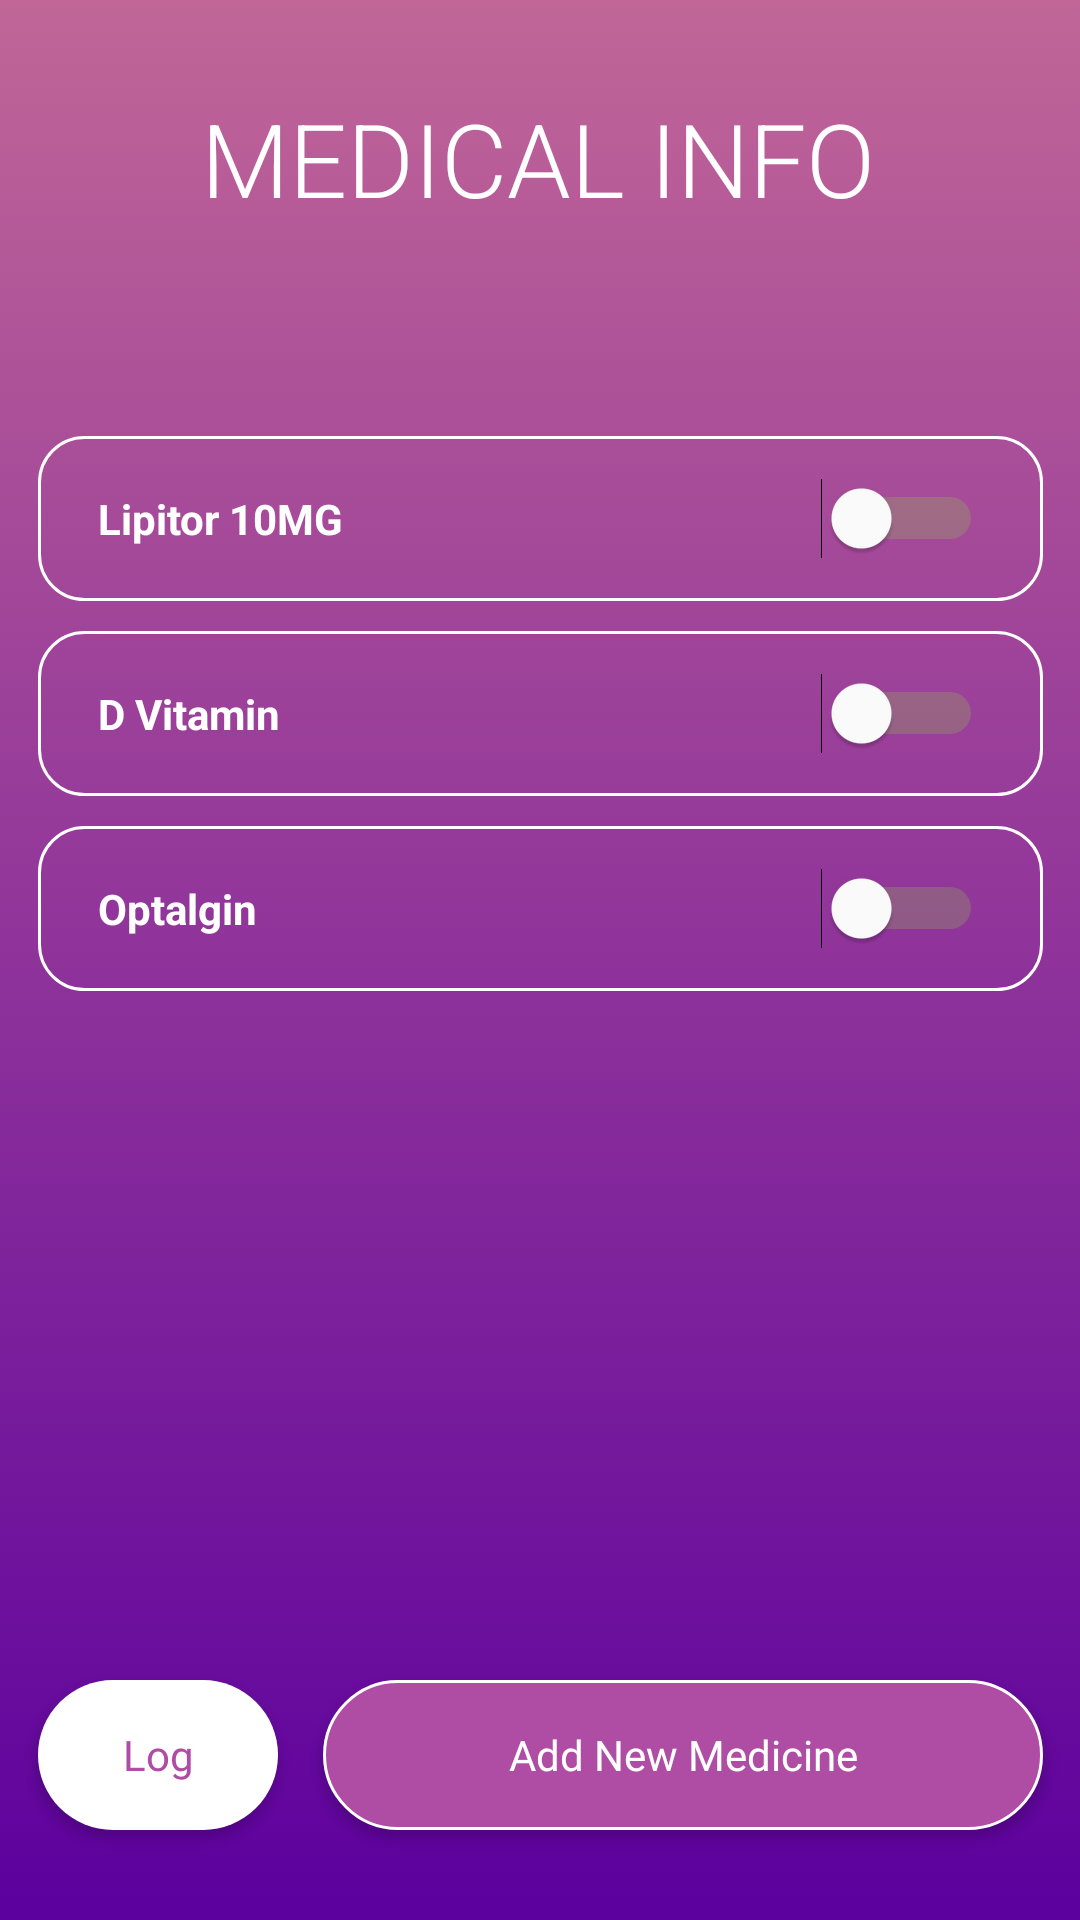

This screen was rendered from an Android layout file. Write that file and the resources it references.
<!-- AndroidManifest.xml: application theme Theme.Vevaio -->
<!-- res/layout/activity_medical_info_third.xml -->
<?xml version="1.0" encoding="utf-8"?>
<ScrollView xmlns:android="http://schemas.android.com/apk/res/android"
    xmlns:app="http://schemas.android.com/apk/res-auto"
    xmlns:tools="http://schemas.android.com/tools"
    android:layout_width="fill_parent"
    android:layout_height="fill_parent"
    android:fillViewport="true">

    <androidx.constraintlayout.widget.ConstraintLayout
        android:layout_width="match_parent"
        android:layout_height="wrap_content"
        android:background="@drawable/gradient_background"
        android:weightSum="8"
        tools:context=".MedicalInfoThirdActivity">

        <ImageButton
            android:id="@+id/btn_return"
            android:layout_width="wrap_content"
            android:layout_height="wrap_content"
            android:backgroundTint="#00FFFFFF"
            android:contentDescription="@string/go_back"
            app:layout_constraintBottom_toBottomOf="parent"
            app:layout_constraintEnd_toEndOf="parent"
            app:layout_constraintHorizontal_bias="0.013"
            app:layout_constraintStart_toStartOf="parent"
            app:layout_constraintTop_toTopOf="parent"
            app:layout_constraintVertical_bias="0.0"
            app:srcCompat="@drawable/ic_arrow_back" />

        <TextView
            android:id="@+id/tv_medical_info"
            android:layout_width="wrap_content"
            android:layout_height="wrap_content"
            android:layout_gravity="center"
            android:layout_marginTop="30dp"
            android:layout_weight="1"
            android:text="@string/medical_info_title"
            android:textAppearance="@style/TextAppearance.AppCompat.Display4"
            android:textColor="#FFFFFF"
            android:textSize="34sp"
            app:layout_constraintBottom_toBottomOf="parent"
            app:layout_constraintEnd_toEndOf="parent"
            app:layout_constraintHorizontal_bias="0.495"
            app:layout_constraintStart_toStartOf="parent"
            app:layout_constraintTop_toTopOf="parent"
            app:layout_constraintVertical_bias="0.0" />

        <Switch
            android:id="@+id/sw_medicine_first"
            android:layout_width="335dp"
            android:layout_height="55dp"
            android:layout_marginTop="70dp"
            android:background="@drawable/button_rectangle_switch"
            android:paddingStart="20dp"
            android:paddingEnd="20dp"
            android:text="@string/lipitor_10mg_medicine"
            android:textColor="#FFFFFF"
            android:textStyle="bold"
            android:thumbTint="#FFFFFF"
            android:trackTint="#8BC34A"
            app:layout_constraintBottom_toBottomOf="parent"
            app:layout_constraintEnd_toEndOf="parent"
            app:layout_constraintStart_toStartOf="parent"
            app:layout_constraintTop_toBottomOf="@+id/tv_medical_info"
            app:layout_constraintVertical_bias="0.0" />

        <Switch
            android:id="@+id/sw_medicine_second"
            android:layout_width="335dp"
            android:layout_height="55dp"
            android:layout_marginTop="10dp"
            android:background="@drawable/button_rectangle_switch"
            android:paddingStart="20dp"
            android:paddingEnd="20dp"
            android:text="@string/d_vitamin"
            android:textColor="#FFFFFF"
            android:textStyle="bold"
            android:thumbTint="#FFFFFF"
            android:trackTint="#8BC34A"
            app:layout_constraintBottom_toBottomOf="parent"
            app:layout_constraintEnd_toEndOf="parent"
            app:layout_constraintStart_toStartOf="parent"
            app:layout_constraintTop_toBottomOf="@+id/sw_medicine_first"
            app:layout_constraintVertical_bias="0.0" />

        <Switch
            android:id="@+id/sw_medicine_third"
            android:layout_width="335dp"
            android:layout_height="55dp"
            android:layout_marginTop="10dp"
            android:background="@drawable/button_rectangle_switch"
            android:paddingStart="20dp"
            android:paddingEnd="20dp"
            android:text="@string/optalgin"
            android:textColor="#FFFFFF"
            android:textStyle="bold"
            android:thumbTint="#FFFFFF"
            android:trackTint="#8BC34A"
            app:layout_constraintBottom_toBottomOf="parent"
            app:layout_constraintEnd_toEndOf="parent"
            app:layout_constraintStart_toStartOf="parent"
            app:layout_constraintTop_toBottomOf="@+id/sw_medicine_second"
            app:layout_constraintVertical_bias="0.0" />

        <Button
            android:id="@+id/btn_log"
            android:layout_width="80dp"
            android:layout_height="wrap_content"
            android:layout_centerHorizontal="true"
            android:layout_marginTop="40dp"
            android:layout_marginBottom="30dp"
            android:background="@drawable/button_rectangle_white"
            android:text="@string/log"
            android:textAppearance="@style/TextDescriptionStyle"
            android:textColor="#AE4DA3"
            app:layout_constraintBottom_toBottomOf="parent"
            app:layout_constraintEnd_toEndOf="parent"
            app:layout_constraintHorizontal_bias="0.0"
            app:layout_constraintStart_toStartOf="@+id/sw_medicine_third"
            app:layout_constraintTop_toBottomOf="@+id/sw_medicine_third"
            app:layout_constraintVertical_bias="1.0" />

        <Button
            android:id="@+id/btn_add_medicine"
            android:layout_width="240dp"
            android:layout_height="wrap_content"
            android:layout_centerHorizontal="true"
            android:layout_marginTop="40dp"
            android:layout_marginBottom="30dp"
            android:background="@drawable/button_rectangle"
            android:text="@string/add_new_medicine"
            android:textAppearance="@style/TextDescriptionStyle"
            app:layout_constraintBottom_toBottomOf="parent"
            app:layout_constraintEnd_toEndOf="@+id/sw_medicine_third"
            app:layout_constraintHorizontal_bias="1.0"
            app:layout_constraintStart_toEndOf="@+id/btn_log"
            app:layout_constraintTop_toBottomOf="@+id/sw_medicine_third"
            app:layout_constraintVertical_bias="1.0" />

    </androidx.constraintlayout.widget.ConstraintLayout>
</ScrollView>
<!-- resources referenced by this layout -->
<resources>
  <!-- drawable button_rectangle (drawable) -->
  <?xml version="1.0" encoding="utf-8"?>
  <selector
      xmlns:android="http://schemas.android.com/apk/res/android">
      <item>
          <shape android:shape="rectangle">
              <size
                  android:width="293dp"
                  android:height="50dp" />
              <solid android:color="@color/button"/>
              <stroke android:width="1dp" android:color="@color/white"/>
              <corners android:radius="25dp"/>
          </shape>
      </item>
  </selector>
  <!-- drawable button_rectangle_switch (drawable) -->
  <?xml version="1.0" encoding="utf-8"?>
  <selector
      xmlns:android="http://schemas.android.com/apk/res/android">
      <item>
          <shape android:shape="rectangle">
              <size
                  android:width="335dp"
                  android:height="65dp" />
  
              <stroke android:width="1dp" android:color="@color/white"/>
              <corners android:radius="15dp"/>
          </shape>
      </item>
  </selector>
  <!-- drawable button_rectangle_white (drawable) -->
  <?xml version="1.0" encoding="utf-8"?>
  <selector
      xmlns:android="http://schemas.android.com/apk/res/android">
      <item>
          <shape android:shape="rectangle">
              <size
                  android:width="293dp"
                  android:height="50dp" />
              <solid android:color="@color/white"/>
  
              <corners android:radius="25dp"/>
          </shape>
      </item>
  </selector>
  <!-- drawable gradient_background (drawable) -->
  <?xml version="1.0" encoding="utf-8"?>
  <selector xmlns:android="http://schemas.android.com/apk/res/android">
      <item>
          <shape>
              <gradient
                  android:angle="90"
                  android:startColor="#5C009E"
                  android:endColor="#C16697"
                  android:type="linear" />
          </shape>
      </item>
  </selector>
  <string name="add_new_medicine">Add New Medicine</string>
  <string name="d_vitamin">D Vitamin</string>
  <string name="go_back">Go back</string>
  <string name="lipitor_10mg_medicine">Lipitor 10MG</string>
  <string name="log">Log</string>
  <string name="medical_info_title">MEDICAL INFO</string>
  <string name="optalgin">Optalgin</string>
  <style name="TextDescriptionStyle" parent="android:Widget.TextView">
          <item name="android:textColor">@color/white</item>
          <item name="android:textSize">14sp</item>
          <item name="android:fontFamily">@font/montserrat_black</item>
      </style>
  <style name="Theme.Vevaio" parent="Theme.AppCompat.Light.DarkActionBar">
          <item name="colorPrimary">@color/purple_500</item>
          <item name="colorPrimaryDark">@color/purple_700</item>
          <item name="colorAccent">@color/teal_200</item>
          <item name="windowActionBar">false</item>
          <item name="windowNoTitle">true</item>
          <item name="android:windowFullscreen">true</item>
      </style>
  <color name="button">#AF4DA4</color>
  <color name="white">#FFFFFF</color>
  <color name="purple_500">#6200EE</color>
  <color name="purple_700">#3700B3</color>
  <color name="teal_200">#03DAC5</color>
</resources>
